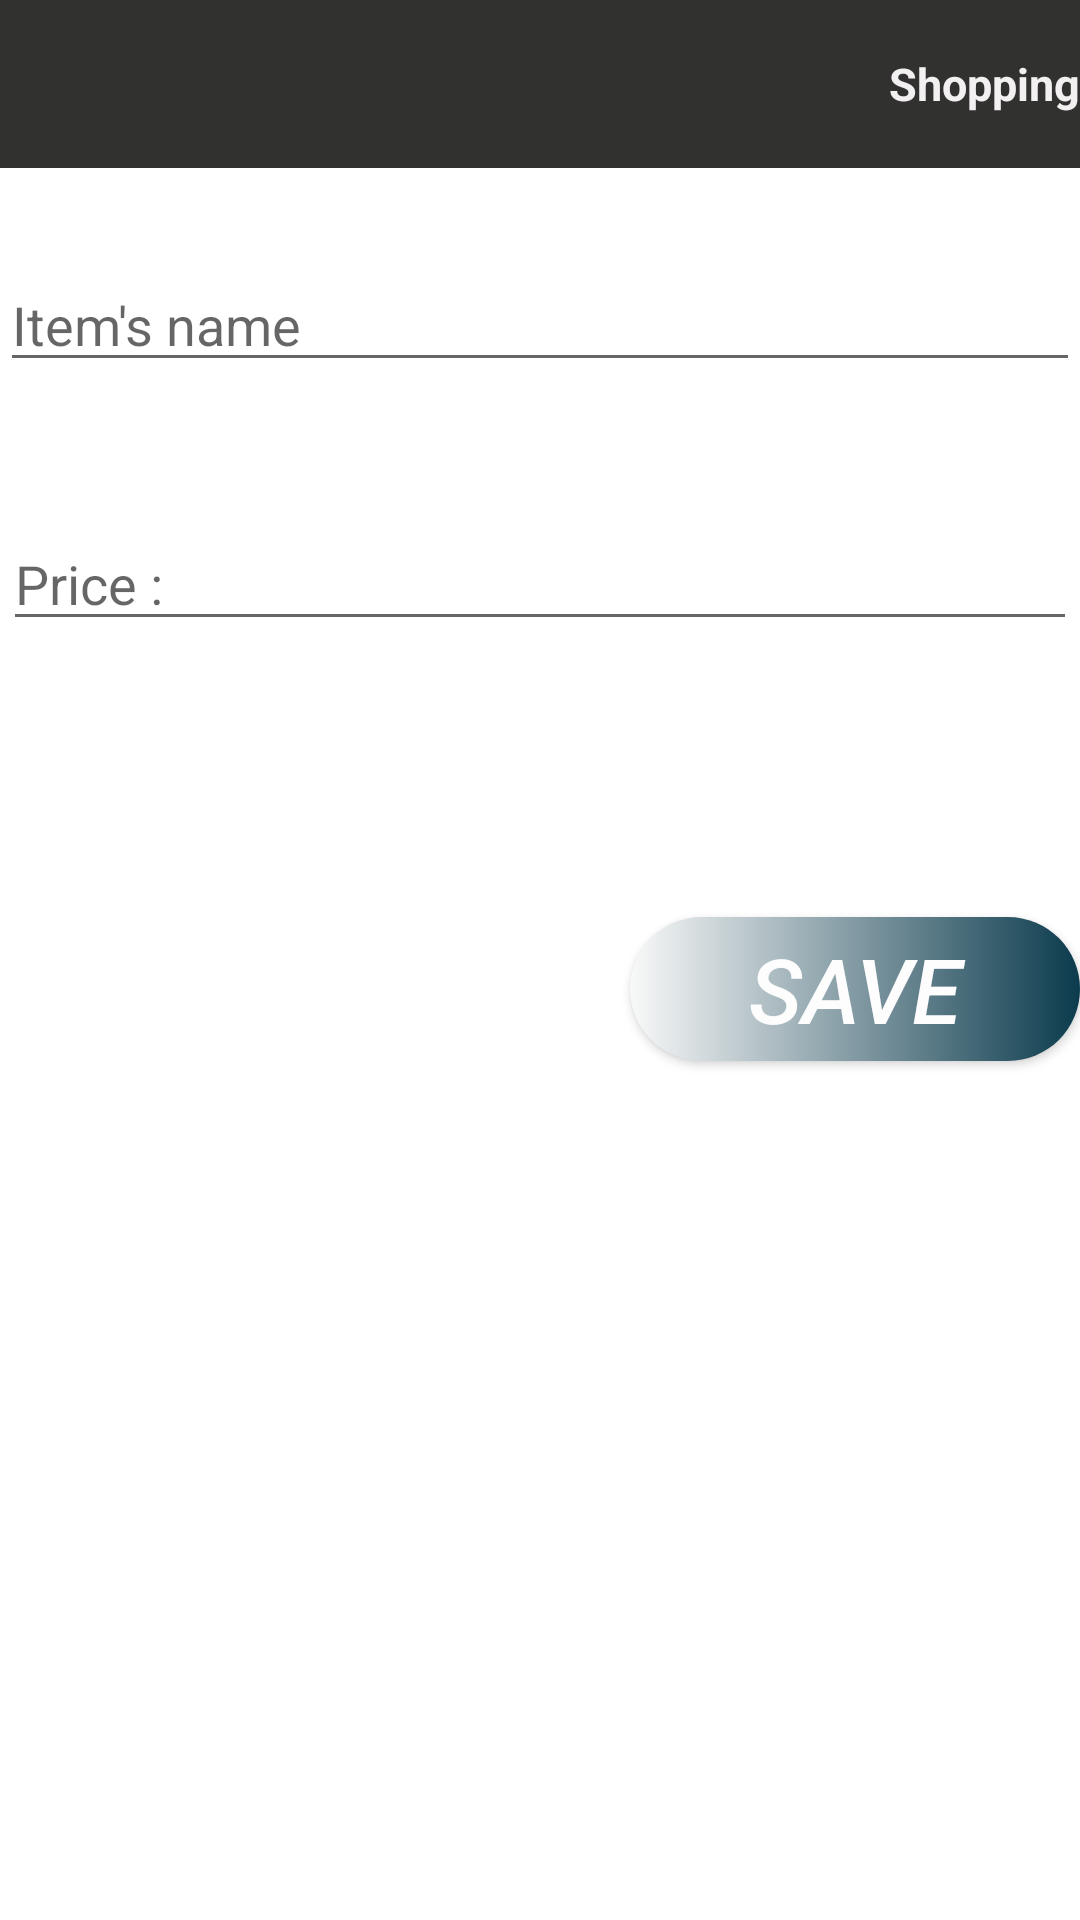

Android layout source for this screen:
<!-- AndroidManifest.xml: application theme AppTheme -->
<!-- res/layout/shopping.xml -->
<?xml version="1.0" encoding="utf-8"?>
<LinearLayout xmlns:android="http://schemas.android.com/apk/res/android"
    android:orientation="vertical"
    android:layout_width="match_parent"
    android:layout_height="match_parent"
    android:clickable="true"
    android:focusableInTouchMode="true"
    android:background="@color/colorSlide_1"

    >
    <android.support.v7.widget.Toolbar
        android:layout_width="match_parent"
        android:layout_height="wrap_content"
        android:id="@+id/tool_bar"
        android:background="@color/colorPrimary"
        >
        <TextView
            android:layout_width="match_parent"
            android:layout_height="wrap_content"
            android:text="Shopping"
            android:textStyle="bold"
            android:textColor="@color/white3"
            android:textSize="15dp"
            android:textAlignment="viewEnd"
            android:layout_gravity="end"
            />
    </android.support.v7.widget.Toolbar>

    <LinearLayout
        android:layout_width="match_parent"
        android:orientation="horizontal"
        android:layout_height="wrap_content"
        android:layout_marginTop="30dp">
    <EditText
        android:id="@+id/shopping1"
        android:layout_width="match_parent"
        android:hint="Item's name"
        android:layout_height="wrap_content"
        android:inputType="text"
        />
    </LinearLayout>
    <LinearLayout
        android:layout_width="match_parent"
        android:layout_height="wrap_content"
        android:layout_marginTop="45dp"
        android:orientation="horizontal"
        >
    <EditText
        android:id="@+id/shopping2"
        android:layout_width="match_parent"
        android:hint="Price : "
        android:layout_height="wrap_content"
        android:layout_margin="01dp"
        android:layout_gravity="end"
        android:inputType="numberDecimal"
        />
    </LinearLayout>
    <Button
        android:id="@+id/shopping3"
        style="@style/button_style"
        android:layout_width="150dp"
        android:layout_height="wrap_content"
        android:layout_gravity="end"
        android:layout_marginTop="90dp"
        android:text="SAVE"
        android:textSize="30dp"
        android:textStyle="italic" />
</LinearLayout>
<!-- resources referenced by this layout -->
<resources>
  <color name="colorPrimary">#31312f</color>
  <color name="colorSlide_1">#FFFFFF</color>
  <color name="white3">#f2f0f0</color>
  
      // for intro slides
  <style name="button_style">
      <item name="android:background">@drawable/button_style</item>
      <item name="android:layout_height">wrap_content</item>
      <item name="android:textColor">#FDFDFE</item>
      <item name="android:layout_width">match_parent</item>
  </style>
  <style name="AppTheme" parent="Theme.AppCompat.Light.NoActionBar">
      
      <item name="colorPrimary">@color/colorPrimary</item>
      <item name="colorPrimaryDark">@color/colorPrimaryDark</item>
      <item name="colorAccent">@color/colorAccent</item>
  </style>
  <!-- drawable button_style (drawable) -->
  <?xml version="1.0" encoding="utf-8"?>
  <selector xmlns:android="http://schemas.android.com/apk/res/android">
  <item >
      <shape android:shape="rectangle">
          <corners android:radius="50dp"/>
          <solid android:color="#FDFDFE"/>
          <size android:height="32dp"/>
          <gradient android:startColor="#f9f9f9"
              android:endColor="#0b3b4d"/>
  
      </shape>
  </item>
  </selector>
  <color name="colorPrimaryDark">#5c5851</color>
  <color name="colorAccent">#FF4081</color>
</resources>
